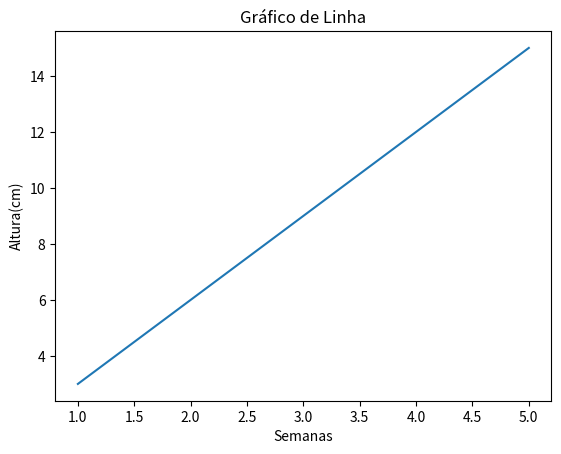

Here is the Python script that generated this plot: (Note: this script raises an exception after producing the figure.)
import matplotlib.pyplot as plt

#Crie um gráfico de linha que mostre a altura de uma planta ao longo de 5 semanas. Use os dados fixos:
#semanas [1, 2, 3, 4, 5] e alturas [3, 6, 9, 12, 15] cm.

plt.plot([1, 2, 3, 4, 5], [3, 6, 9, 12, 15])
plt.title("Gráfico de Linha")
plt.xlabel("Semanas")
plt.ylabel("Altura(cm)")
plt.show()

#Peça ao usuário para digitar o nome de 3 matérias e suas respectivas notas. Depois, crie um gráfico de barras com esses dados
a = float(input("Digite a nota de Matemática:"))
b = float(input("Digite a nota de Português:"))
c = float(input("Digite a nota de Design Digital:"))


categorias = ['Matemática', 'Português', 'Design Digital']
valores = [a, b, c]
plt.bar(categorias, valores)
plt.title("Gráfico de Barras")
plt.show()

#Crie um gráfico de pizza que mostre a preferência de transporte das pessoas. Use os dados fixos: Ônibus
#(40%), Carro (30%), Bicicleta (20%), A pé (10%).

fatias = [40, 30, 20, 10]
atividades = ['Ônibus', 'Carro', 'Bicicleta','A pé']
plt.pie(fatias, labels=atividades, autopct='%1.1f%%')
plt.title("Gráfico de Pizza")
plt.show()

#Peça ao usuário para digitar os batimentos cardíacos em três momentos: ao acordar, após exercício físico e após 10 minutos de descanso. Crie um gráfico de linha com esses dados.
a = float(input("Digite os BPMS ao Acordar:"))
b = float(input("Digite os BPMS após Exercicio Físico:"))
c = float(input("Digite os BPMS após 10min de descanso:"))


plt.plot( ["ao Acordar", "após Exercicio Físico", "após 10min de Descanso"], [a, b, c])
plt.title("Gráfico de Linha")
plt.xlabel("Momentos do Dia")
plt.ylabel("BPMS")
plt.show()

#Crie um gráfico de barras com as vendas de três sabores de sorvete: Chocolate (150), Morango (100), Baunilha (130).

categorias = ['Chocolate', 'Morango', 'Baunilha']
valores = [150, 100, 130]
plt.bar(categorias, valores)
plt.title("Gráfico de Barras")
plt.show()

#Peça ao usuário para informar quantas horas ele passou em um dia com sono, estudando e em lazer. Crie um gráfico de pizza com esses dados.
a = float(input("Digite o tempo que você passa dormindo(Horas):"))
b = float(input("Digite o tempo que você passa estudando(Horas):"))
c = float(input("Digite o tempo que você passa em Lazer(Horas):"))

fatias = [a, b, c]
atividades = ['Dormir', 'Estudar', 'Lazer']
plt.pie(fatias, labels=atividades, autopct='%1.1f%%')
plt.title("Gráfico de Pizza")
plt.show()

#Crie um gráfico de linha que mostre a velocidade de um carro ao longo do tempo. Use os dados: tempo [0, 5, 10, 15, 20] segundos e velocidade [0, 20, 40, 35, 50] km/h.

plt.plot([0, 5, 10, 15, 20], [0, 20, 40, 35, 50])
plt.title("Gráfico de Linha")
plt.xlabel("Tempo em segundos")
plt.ylabel("Velocidade em km/h")
plt.show()


#Peça ao usuário para digitar quantas bananas, maçãs e laranjas ele comeu na semana. Mostre os dados em um gráfico de barras.
a = float(input("Digite quantas bananas você comeu na semana:"))
b = float(input("Digite quantas maçãs você comeu na semana:"))
c = float(input("Digite quantas laranjas você comeu na semana:"))

categorias = ['Bananas', 'Maçãs', 'Laranjas']
valores = [a, b, c]
plt.bar(categorias, valores)
plt.title("Gráfico de Barras")
plt.show()

#Peça ao usuário para digitar quantas horas ele usa por dia as seguintes redes sociais: Instagram, YouTube, TikTok, WhatsApp e Outros. Crie um gráfico de pizza com essas informações.

a = float(input("Digite quantas horas por dia vocÊ passa no Instagram:"))
b = float(input("Digite quantas horas por dia vocÊ passa no Youtube:"))
c = float(input("Digite quantas horas por dia vocÊ passa no Tiktok:"))
d = float(input("Digite quantas horas por dia vocÊ passa no WhatsApp:"))
e = float(input("Digite quantas horas por dia vocÊ passa no Outros:"))

fatias = [a, b, c, d, e]
atividades = ['Instagram', 'Youtube', 'Tiktok','WhatsApp','Outros']
plt.pie(fatias, labels=atividades, autopct='%1.1f%%')
plt.title("Gráfico de Pizza")
plt.show()

#Peça ao usuário para digitar seu nível de energia (de 0 a 10) pela manhã, à tarde e à noite. Crie um gráfico de linha com esses dados
a = float(input("Digite seu nivel de Energia de Manhã(0 a 10):"))
b = float(input("Digite seu nivel de Energia de Tarde(0 a 10):"))
c = float(input("Digite seu nivel de Energia de Noite:(0 a 10)"))


plt.plot( ["Manhã", "Tarde", "Noite"], [a, b, c])
plt.title("Gráfico de Linha")
plt.xlabel("Momentos do Dia")
plt.ylabel("Niveis de Energia")
plt.show()
